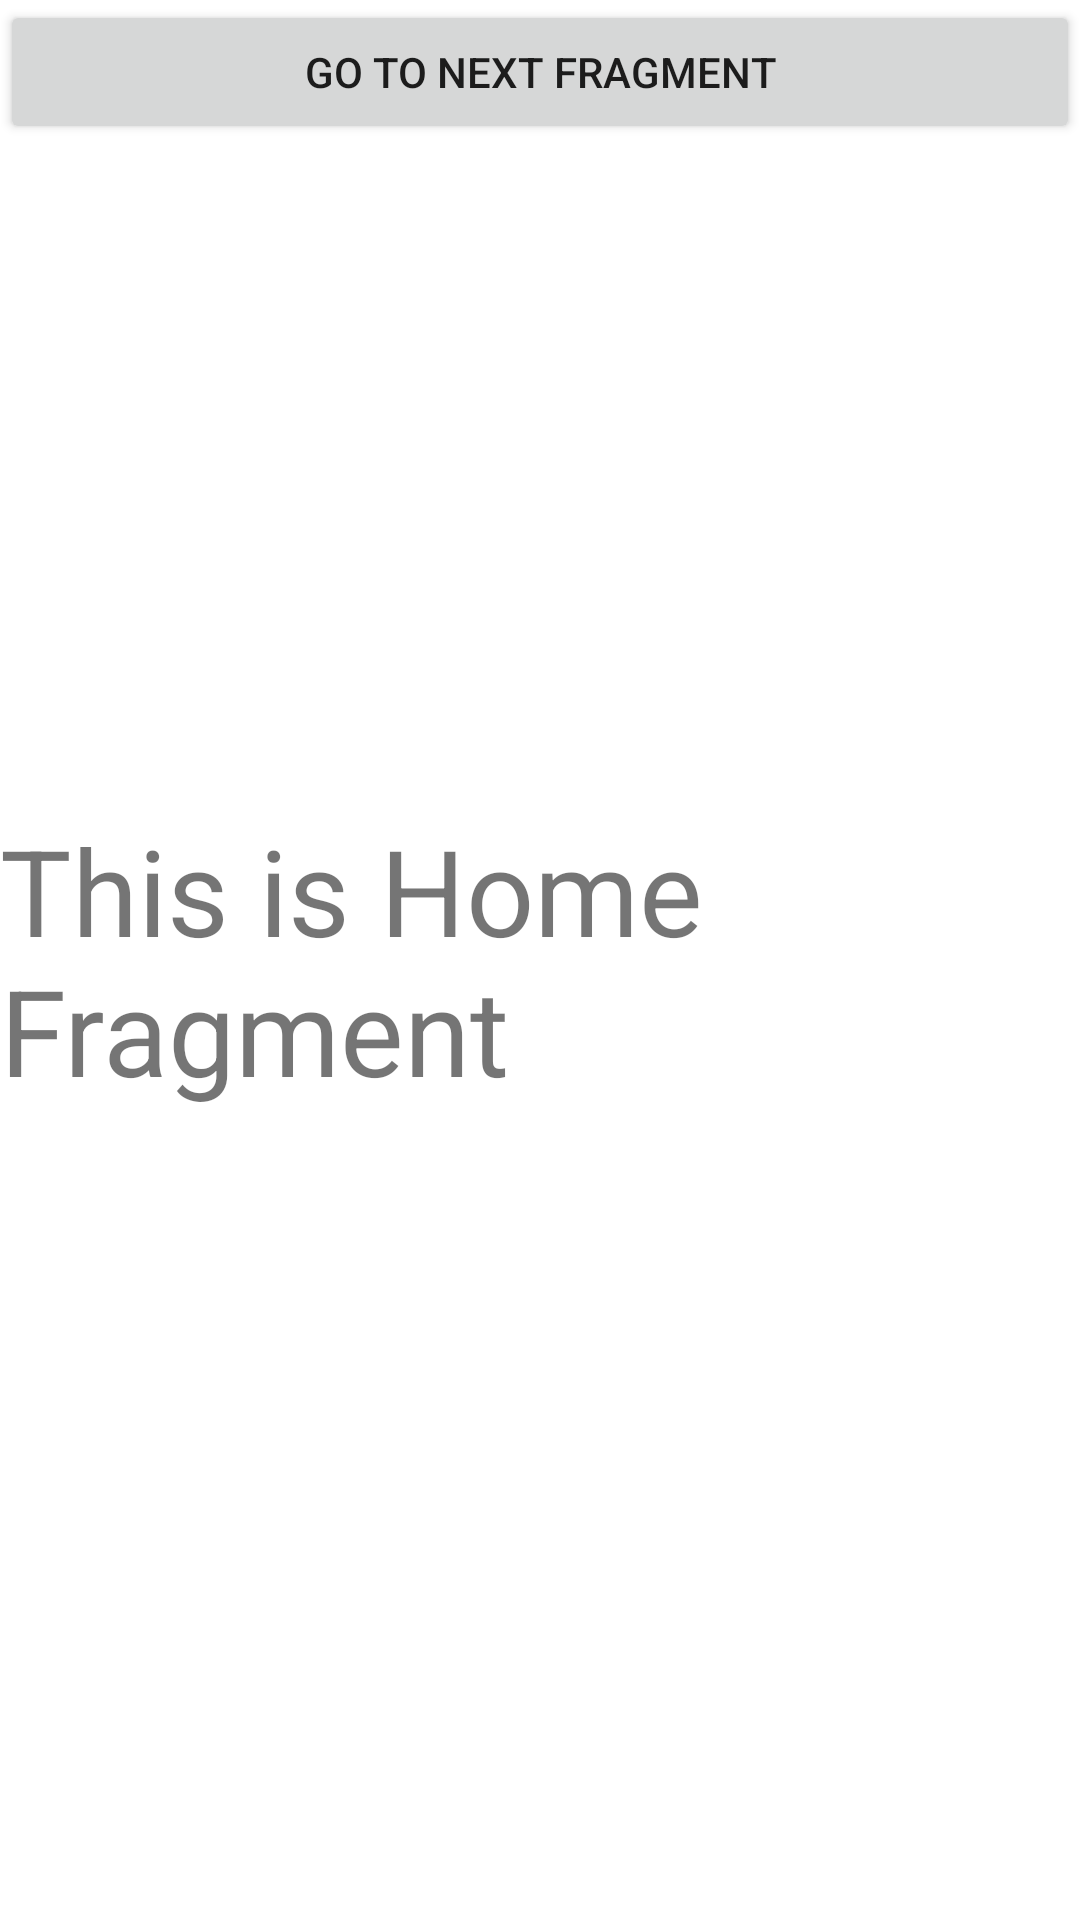

Produce the Android XML layout that renders to this screen, including the resource entries it uses.
<!-- AndroidManifest.xml: application theme Theme.PassingDataFragments -->
<!-- res/layout/fragment_home.xml -->
<?xml version="1.0" encoding="utf-8"?>
<RelativeLayout xmlns:android="http://schemas.android.com/apk/res/android"
    xmlns:tools="http://schemas.android.com/tools"
    android:layout_width="match_parent"
    android:layout_height="match_parent"
    tools:context=".fragments.HomeFragment">

    <TextView
        android:layout_width="match_parent"
        android:layout_height="wrap_content"
        android:textSize="40sp"
        android:layout_centerInParent="true"
        android:text="This is Home Fragment" />

    <androidx.appcompat.widget.AppCompatButton
        android:id="@+id/btnNextFragment"
        android:text="Go to next fragment"
        android:layout_width="match_parent"
        android:layout_height="wrap_content"

        />

</RelativeLayout>
<!-- resources referenced by this layout -->
<resources>
  <style name="Theme.PassingDataFragments" parent="Theme.MaterialComponents.DayNight.DarkActionBar">
          
          <item name="colorPrimary">@color/purple_500</item>
          <item name="colorPrimaryVariant">@color/purple_700</item>
          <item name="colorOnPrimary">@color/white</item>
          
          <item name="colorSecondary">@color/teal_200</item>
          <item name="colorSecondaryVariant">@color/teal_700</item>
          <item name="colorOnSecondary">@color/black</item>
          
          <item name="android:statusBarColor">?attr/colorPrimaryVariant</item>
          
      </style>
  <!-- not gathered from this repository: default colours our renderer supplied (Android Studio template values) -->
  <color name="purple_500">#FF6200EE</color>
  <color name="purple_700">#FF3700B3</color>
  <color name="teal_200">#FF03DAC5</color>
  <color name="teal_700">#FF018786</color>
  <color name="black">#FF000000</color>
  <color name="white">#FFFFFFFF</color>
</resources>
